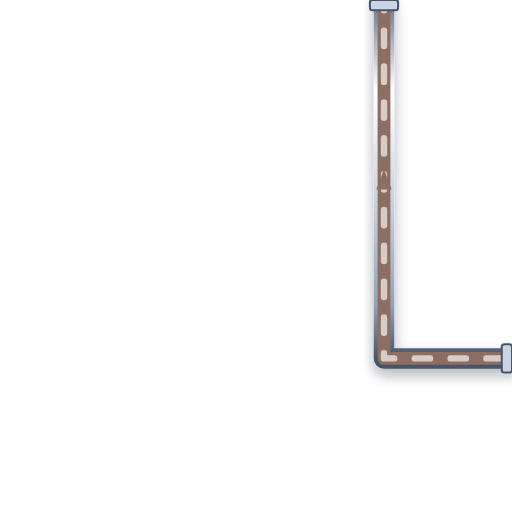
t = 0.00 s
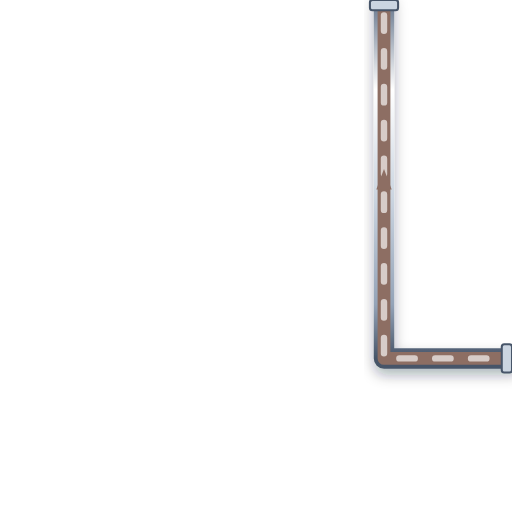
t = 0.20 s
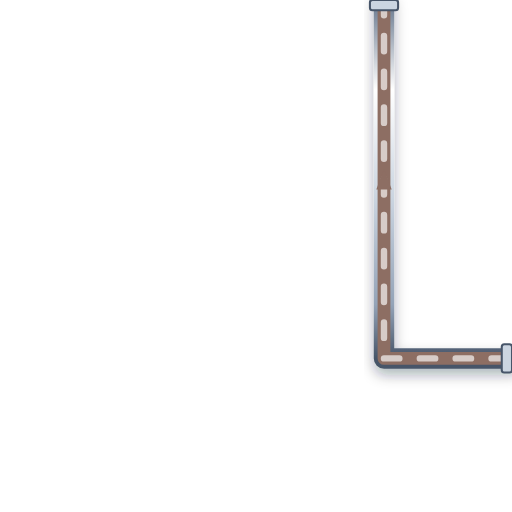
t = 0.40 s
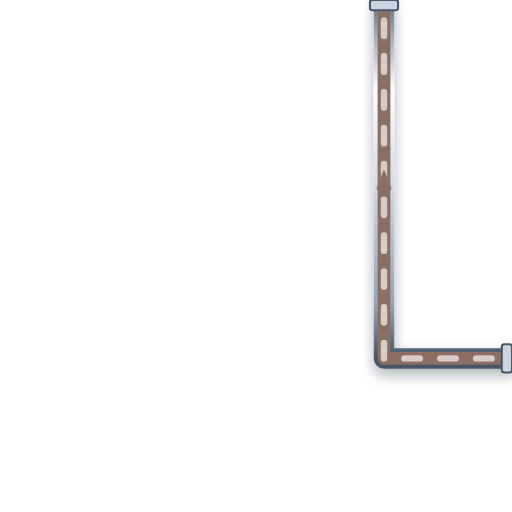
t = 0.60 s

The animated SVG that drew these frames (rendered in a browser with its animation timeline set to each time). Animation: 1 CSS @keyframes rule; one cycle of 0.80 s, repeats indefinitely.

<svg xmlns="http://www.w3.org/2000/svg" viewBox="0 0 200 200" width="200" height="200">
  <defs>
    <style>
      @keyframes p-flow-anim {
        from { stroke-dashoffset: 24; } to { stroke-dashoffset: 0; }
      }
      .anim-p-flow {
        stroke-dasharray: 6 8;
        animation: p-flow-anim 0.8s linear infinite;
      }
    </style>
    <filter id="ssPipeShadow" x="-15%" y="-15%" width="130%" height="130%">
      <feDropShadow dx="0" dy="2.5" stdDeviation="2.5" flood-color="#0f172a" flood-opacity="0.32" />
    </filter>
    <linearGradient id="ssPipeGradH" x1="0%" y1="0%" x2="0%" y2="100%">
      <stop offset="0%" stop-color="#64748b" /><stop offset="25%" stop-color="#ffffff" />
      <stop offset="55%" stop-color="#cbd5e1" /><stop offset="85%" stop-color="#94a3b8" /><stop offset="100%" stop-color="#475569" />
    </linearGradient>
  </defs>

  <!-- Stainless Steel 316 Outer Casing (8px with 3D Drop Shadow) -->
  <path d="M 200 140 L 150 140 L 150 0" stroke="url(#ssPipeGradH)" stroke-width="8" fill="none" stroke-linecap="round" stroke-linejoin="round" filter="url(#ssPipeShadow)"/>

  <!-- Process Fluid Core (5px) -->
  <path d="M 200 140 L 150 140 L 150 0" stroke="#8D6E63" stroke-width="5" fill="none" stroke-linecap="round" stroke-linejoin="round"/>

  <!-- Animated Fluid Flow Stream Dashes (2.5px) -->
  <path d="M 200 140 L 150 140 L 150 0" stroke="#D7CCC8" stroke-width="2.5" fill="none" stroke-linejoin="round" stroke-linecap="round" class="anim-p-flow"/>

  <!-- Directional Flow Arrow -->
  <polygon points="147,74 150,66 153,74" fill="#8D6E63" />

  <!-- ANSI Flange Connection Collars -->
  <rect x="196" y="134.5" width="4" height="11" rx="1" fill="#cbd5e1" stroke="#475569" stroke-width="0.8"/>
  <rect x="144.5" y="0" width="11" height="4" rx="1" fill="#cbd5e1" stroke="#475569" stroke-width="0.8"/>
</svg>
